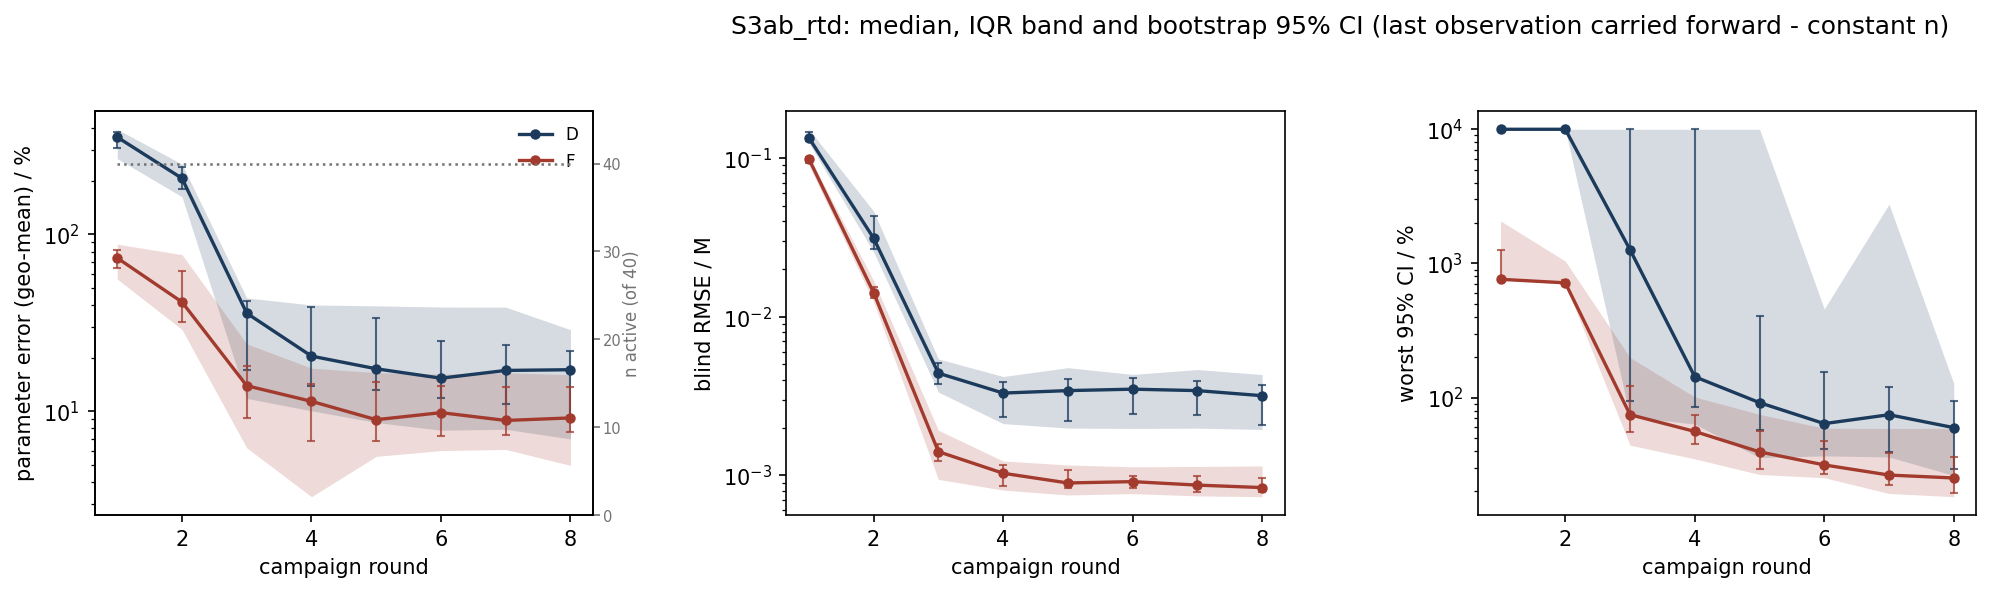

Source data for this figure (header and first rows):
scenario, strategy, metric, basis, round, n_total, n_observed, n_in_summary, n_faulted_cumulative, median, q25, q75, boot_ci_lo, boot_ci_hi
S3ab_rtd, D, param_err_pct, locf, 1, 40, 40, 40, 0, 354.5, 267.9, 392.7, 306, 380.9
S3ab_rtd, D, param_err_pct, locf, 2, 40, 40, 40, 0, 207.4, 163.2, 249.5, 181, 240.6
S3ab_rtd, D, param_err_pct, locf, 3, 40, 40, 40, 0, 35.85, 11.83, 43.73, 17.19, 41.87
S3ab_rtd, D, param_err_pct, locf, 4, 40, 40, 40, 0, 20.51, 10.06, 39.91, 13.83, 38.96
S3ab_rtd, D, param_err_pct, locf, 5, 40, 40, 40, 0, 17.39, 8.639, 39.46, 13.12, 33.87
S3ab_rtd, D, param_err_pct, locf, 6, 40, 40, 40, 0, 15.39, 7.819, 38.84, 11.95, 25.12
S3ab_rtd, D, param_err_pct, locf, 7, 40, 40, 40, 0, 17.02, 7.91, 38.79, 10.99, 23.7
S3ab_rtd, D, param_err_pct, locf, 8, 40, 40, 40, 0, 17.18, 6.973, 28.92, 9.389, 21.79
S3ab_rtd, F, param_err_pct, locf, 1, 40, 40, 40, 0, 73.56, 55.9, 88.06, 64.19, 82.09
S3ab_rtd, F, param_err_pct, locf, 2, 40, 40, 40, 0, 41.46, 29, 76.82, 31.8, 62.37
S3ab_rtd, F, param_err_pct, locf, 3, 40, 40, 40, 0, 13.95, 6.213, 24.04, 9.155, 18.11
S3ab_rtd, F, param_err_pct, locf, 4, 40, 40, 40, 0, 11.39, 3.29, 17.54, 6.774, 14.32
S3ab_rtd, F, param_err_pct, locf, 5, 40, 40, 40, 0, 8.964, 5.562, 16.54, 6.798, 14.64
S3ab_rtd, F, param_err_pct, locf, 6, 40, 39, 40, 1, 9.827, 5.997, 16.23, 7.258, 13.83
S3ab_rtd, F, param_err_pct, locf, 7, 40, 38, 40, 2, 8.876, 6.085, 16.5, 7.302, 13.77
S3ab_rtd, F, param_err_pct, locf, 8, 40, 38, 40, 2, 9.174, 4.943, 16.11, 7.672, 13.66
S3ab_rtd, D, blind_rmse_M, locf, 1, 40, 40, 40, 0, 0.1342, 0.1248, 0.1519, 0.128, 0.1456
S3ab_rtd, D, blind_rmse_M, locf, 2, 40, 40, 40, 0, 0.03124, 0.02557, 0.04629, 0.02662, 0.04301
S3ab_rtd, D, blind_rmse_M, locf, 3, 40, 40, 40, 0, 0.004404, 0.003347, 0.005417, 0.003773, 0.005098
S3ab_rtd, D, blind_rmse_M, locf, 4, 40, 40, 40, 0, 0.003299, 0.002118, 0.004197, 0.002345, 0.003854
S3ab_rtd, D, blind_rmse_M, locf, 5, 40, 40, 40, 0, 0.003419, 0.001985, 0.004769, 0.002213, 0.004032
S3ab_rtd, D, blind_rmse_M, locf, 6, 40, 40, 40, 0, 0.003491, 0.001975, 0.004326, 0.002441, 0.004115
S3ab_rtd, D, blind_rmse_M, locf, 7, 40, 40, 40, 0, 0.00342, 0.001983, 0.004642, 0.002415, 0.00393
S3ab_rtd, D, blind_rmse_M, locf, 8, 40, 40, 40, 0, 0.003175, 0.001946, 0.004317, 0.002078, 0.003693
S3ab_rtd, F, blind_rmse_M, locf, 1, 40, 40, 40, 0, 0.09886, 0.09022, 0.1033, 0.09326, 0.1022
S3ab_rtd, F, blind_rmse_M, locf, 2, 40, 40, 40, 0, 0.01419, 0.01238, 0.01688, 0.01305, 0.01534
S3ab_rtd, F, blind_rmse_M, locf, 3, 40, 40, 40, 0, 0.001409, 0.0009422, 0.001924, 0.001223, 0.001572
S3ab_rtd, F, blind_rmse_M, locf, 4, 40, 40, 40, 0, 0.00103, 0.0008066, 0.001231, 0.0008557, 0.001153
S3ab_rtd, F, blind_rmse_M, locf, 5, 40, 40, 40, 0, 0.0008946, 0.0007512, 0.001162, 0.0008346, 0.001075
S3ab_rtd, F, blind_rmse_M, locf, 6, 40, 39, 40, 1, 0.0009122, 0.0007665, 0.001131, 0.0008271, 0.0009887
S3ab_rtd, F, blind_rmse_M, locf, 7, 40, 38, 40, 2, 0.0008673, 0.0007416, 0.001137, 0.0007839, 0.0009895
S3ab_rtd, F, blind_rmse_M, locf, 8, 40, 38, 40, 2, 0.0008367, 0.0007328, 0.001146, 0.0007837, 0.0009661
S3ab_rtd, D, max_rel_ci_pct, locf, 1, 40, 40, 40, 0, 10000, 10000, 10000, 10000, 10000
S3ab_rtd, D, max_rel_ci_pct, locf, 2, 40, 40, 40, 0, 10000, 10000, 10000, 10000, 10000
S3ab_rtd, D, max_rel_ci_pct, locf, 3, 40, 40, 40, 0, 1265, 71.91, 10000, 94.54, 10000
S3ab_rtd, D, max_rel_ci_pct, locf, 4, 40, 40, 40, 0, 143, 63.36, 10000, 84.31, 10000
S3ab_rtd, D, max_rel_ci_pct, locf, 5, 40, 40, 40, 0, 91.6, 35.67, 10000, 57.3, 408.7
S3ab_rtd, D, max_rel_ci_pct, locf, 6, 40, 40, 40, 0, 63.92, 36.73, 457.2, 41.08, 154.6
S3ab_rtd, D, max_rel_ci_pct, locf, 7, 40, 40, 40, 0, 74.46, 36.05, 2767, 39.39, 120.5
S3ab_rtd, D, max_rel_ci_pct, locf, 8, 40, 40, 40, 0, 59.66, 26.22, 127.2, 29.27, 93.58
S3ab_rtd, F, max_rel_ci_pct, locf, 1, 40, 40, 40, 0, 761.3, 761.3, 2076, 761.3, 1250
S3ab_rtd, F, max_rel_ci_pct, locf, 2, 40, 40, 40, 0, 716.7, 698.9, 1040, 705.2, 757.5
S3ab_rtd, F, max_rel_ci_pct, locf, 3, 40, 40, 40, 0, 74.57, 44.12, 198.7, 55.45, 122.1
S3ab_rtd, F, max_rel_ci_pct, locf, 4, 40, 40, 40, 0, 55.88, 34.9, 101, 45.23, 74.48
S3ab_rtd, F, max_rel_ci_pct, locf, 5, 40, 40, 40, 0, 39.35, 26.7, 74.91, 29.46, 56.67
S3ab_rtd, F, max_rel_ci_pct, locf, 6, 40, 39, 40, 1, 31.46, 25.25, 59.01, 26.78, 47.82
S3ab_rtd, F, max_rel_ci_pct, locf, 7, 40, 38, 40, 2, 26.43, 19.26, 58.88, 22.35, 38.4
S3ab_rtd, F, max_rel_ci_pct, locf, 8, 40, 38, 40, 2, 25.14, 18.23, 58.89, 19.59, 36.25
